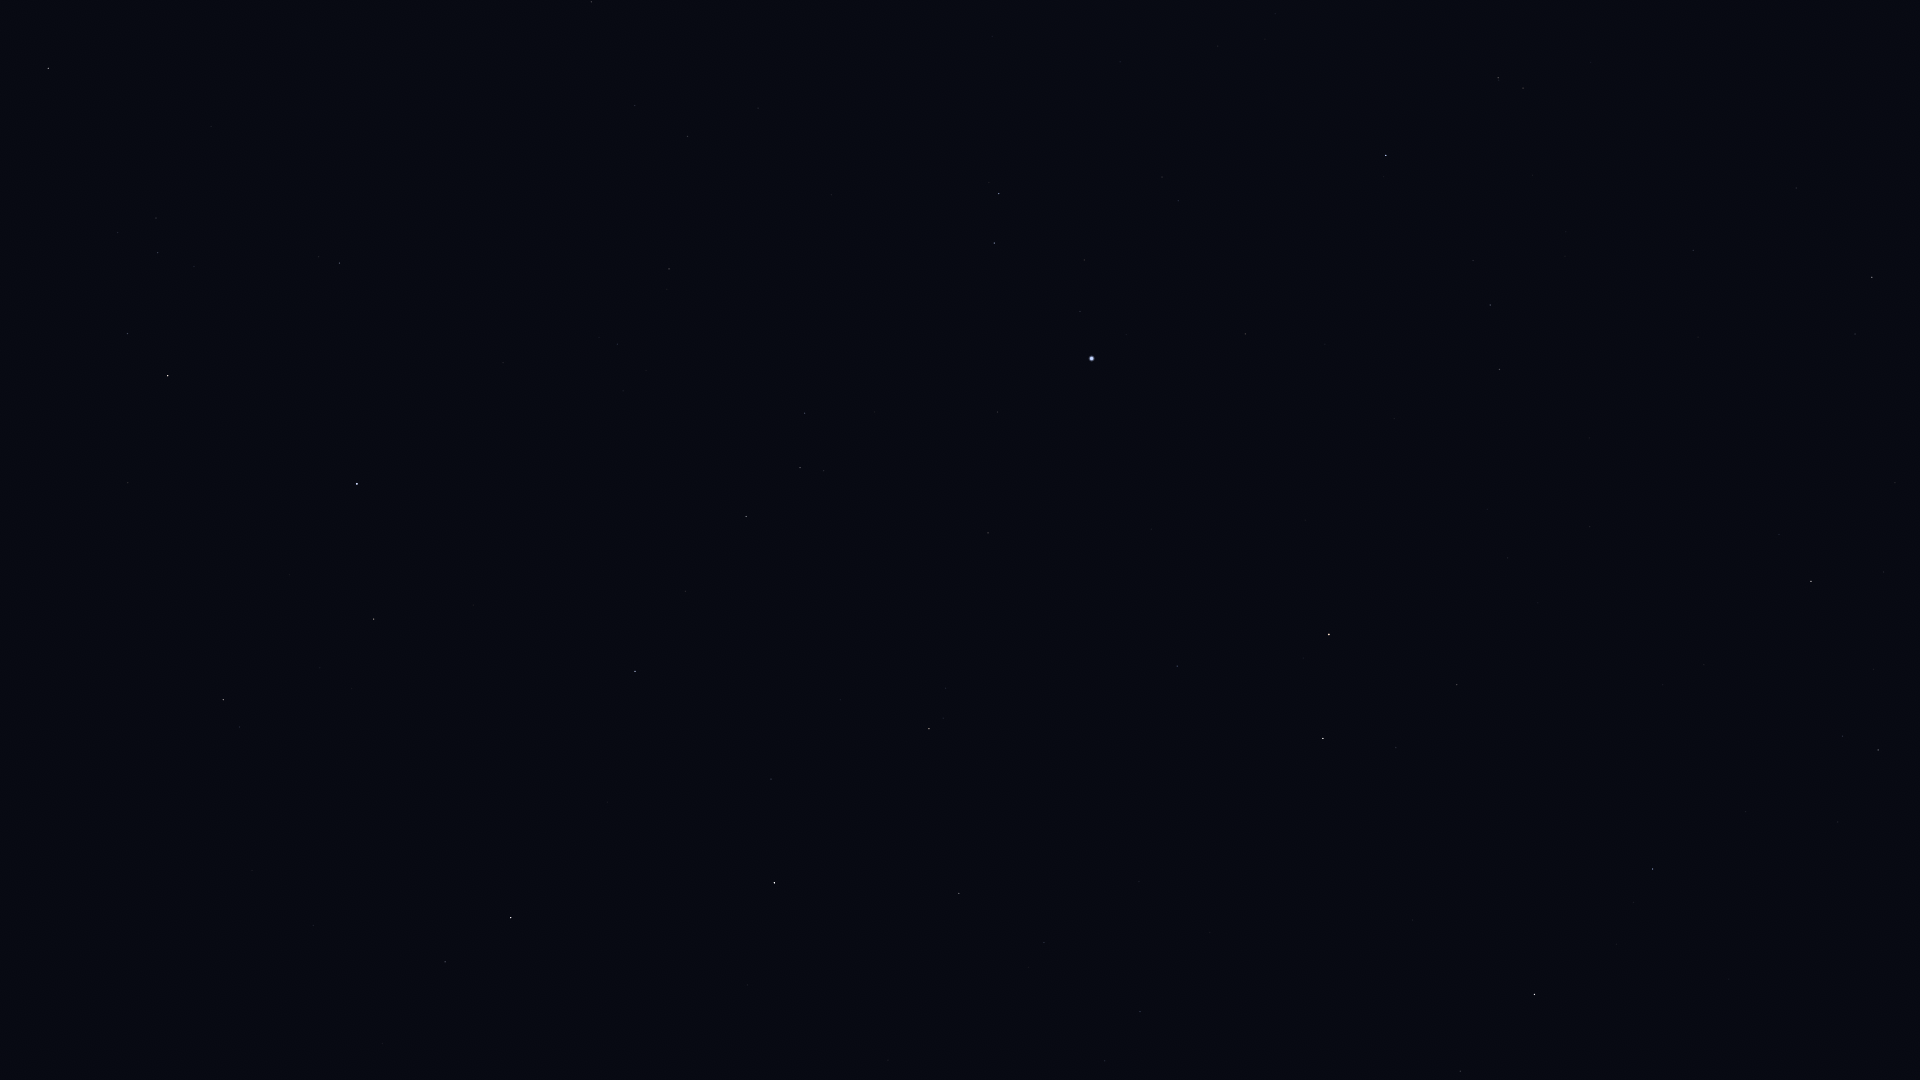

Source data for this figure (header and first rows):
Star_ID, Name, X, Y
78527, HIP 78527, 1460, 1071
79043, Marsic, 382, 1044
79219, Kamuy, 637, 1047
79992, HIP 79992, 1140, 1012
80076, Hunor, 1006, 1005
80331, Athebyne, 1534, 995
80463, Cujam, 313, 926
80816, Kornephoros, 511, 918
80838, Ogma, 939, 953
81126, HIP 81126, 1044, 943
81833, HIP 81833, 959, 894
82651, Mahsati, 286, 737
83000, HIP 83000, 223, 700
83207, HIP 83207, 771, 779
83608, Alrakis, 1361, 842
83895, Aldhibah, 1653, 869
84345, Rasalgethi, 374, 619
84379, Sarin, 635, 672
84380, HIP 84380, 929, 729
84606, HIP 84606, 943, 718
85112, HIP 85112, 946, 688
85670, Rastaban, 1323, 739
85693, Maasym, 685, 591
86032, Rasalhague, 357, 484
86414, HIP 86414, 1177, 666
86614, Dziban, 1838, 822
86742, Cebalrai, 168, 376
86782, Alruba, 1372, 697
86974, HIP 86974, 746, 517
87585, Grumium, 1457, 685
87808, HIP 87808, 988, 533
87833, Eltanin, 1329, 635
87933, HIP 87933, 800, 468
88794, HIP 88794, 805, 413
90344, Fafnir, 1704, 665
90441, HIP 90441, 143, 57
91262, Vega, 1092, 359
91852, Xihe, 1054, 306
92420, Sheliak, 994, 243
92791, HIP 92791, 1084, 260
93194, Sulafat, 999, 194
94376, Altais, 1811, 581
94481, Aladfar, 1178, 201
95853, HIP 95853, 1490, 305
96100, Alsafi, 1884, 572
97165, Fawaris, 1386, 155
